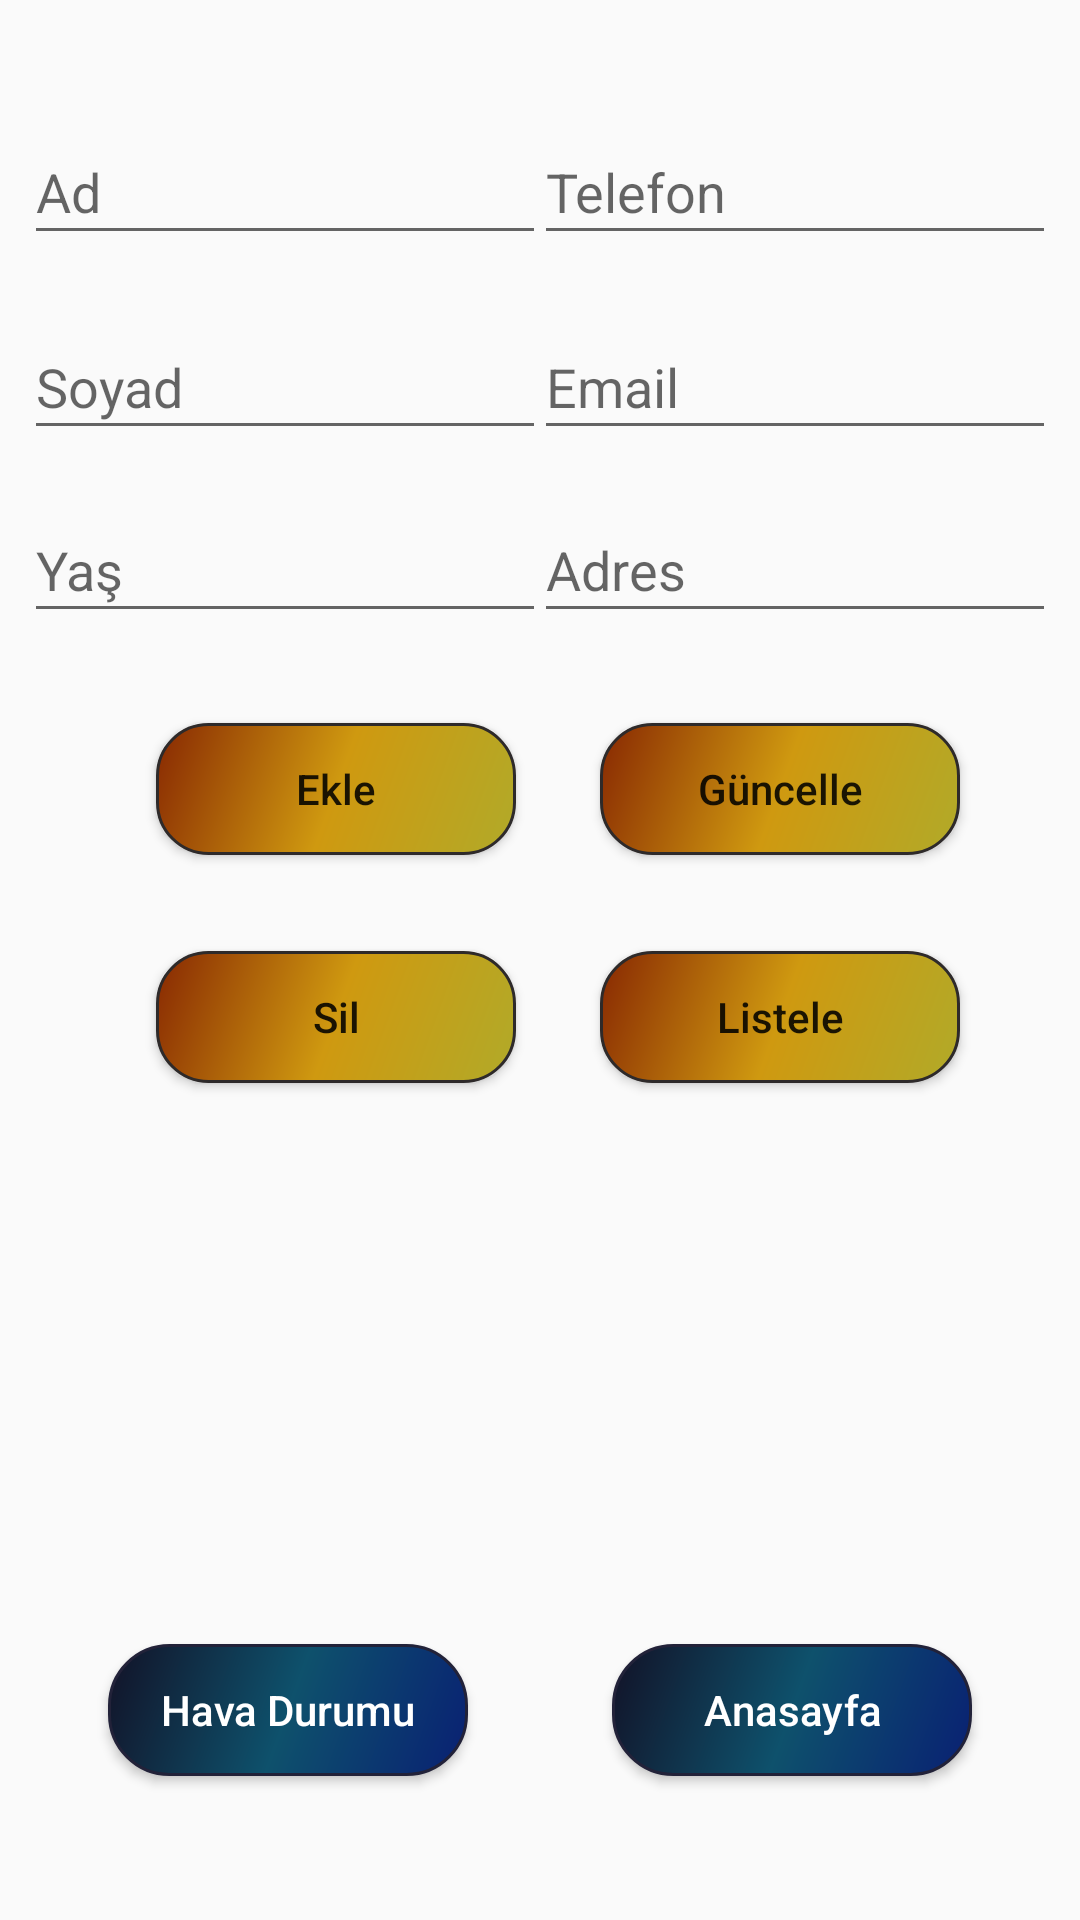

The Android layout XML behind this screen, and the referenced resources:
<!-- AndroidManifest.xml: application theme Theme.PersonaApp -->
<!-- res/layout/activity_personsqlcrud.xml -->
<?xml version="1.0" encoding="utf-8"?>
<androidx.constraintlayout.widget.ConstraintLayout xmlns:android="http://schemas.android.com/apk/res/android"
    xmlns:app="http://schemas.android.com/apk/res-auto"
    xmlns:tools="http://schemas.android.com/tools"
    android:layout_width="match_parent"
    android:layout_height="match_parent"
    app:flow_horizontalAlign="start"
    app:layout_scrollFlags="scroll"
    tools:context=".personsqlcrud">

    <EditText
        android:id="@+id/edtmail"
        android:layout_width="174dp"
        android:layout_height="45dp"
        android:layout_marginTop="20dp"
        android:layout_marginEnd="8dp"
        android:autofillHints=""
        android:ems="10"
        android:hint="@string/email"
        android:inputType="textPersonName"
        app:layout_constraintEnd_toEndOf="parent"
        app:layout_constraintTop_toBottomOf="@+id/edttelefon" />

    <EditText
        android:id="@+id/edtad"
        android:layout_width="174dp"
        android:layout_height="45dp"
        android:layout_marginStart="8dp"
        android:layout_marginTop="40dp"
        android:autofillHints=""
        android:ems="10"
        android:hint="@string/ad"
        android:inputType="textPersonName"
        app:layout_constraintStart_toStartOf="parent"
        app:layout_constraintTop_toTopOf="parent" />

    <EditText
        android:id="@+id/edttelefon"
        android:layout_width="174dp"
        android:layout_height="45dp"
        android:layout_marginTop="40dp"
        android:layout_marginEnd="8dp"
        android:autofillHints=""
        android:ems="10"
        android:hint="@string/telefon"
        android:inputType="textPersonName"
        app:layout_constraintEnd_toEndOf="parent"
        app:layout_constraintTop_toTopOf="parent" />

    <EditText
        android:id="@+id/edtyas"
        android:layout_width="174dp"
        android:layout_height="45dp"
        android:layout_marginStart="8dp"
        android:layout_marginTop="16dp"
        android:autofillHints=""
        android:ems="10"
        android:hint="@string/yas"
        android:inputType="textPersonName"
        app:layout_constraintStart_toStartOf="parent"
        app:layout_constraintTop_toBottomOf="@+id/edtsoyad" />

    <EditText
        android:id="@+id/edtsoyad"
        android:layout_width="174dp"
        android:layout_height="45dp"
        android:layout_marginStart="8dp"
        android:layout_marginTop="20dp"
        android:autofillHints=""
        android:ems="10"
        android:hint="@string/soyad"
        android:inputType="textPersonName"
        app:layout_constraintStart_toStartOf="parent"
        app:layout_constraintTop_toBottomOf="@+id/edtad" />

    <Button
        android:id="@+id/hd"
        android:layout_width="120dp"
        android:layout_height="44dp"
        android:layout_marginStart="36dp"
        android:layout_marginBottom="48dp"
        android:background="@drawable/dsn"
        android:text="@string/hava_drmbtn"
        android:textAllCaps="false"
        android:textColor="#FFFFFF"
        app:layout_constraintBottom_toBottomOf="parent"
        app:layout_constraintStart_toStartOf="parent" />

    <Button
        android:id="@+id/Anaekrann"
        android:layout_width="120dp"
        android:layout_height="44dp"
        android:layout_marginEnd="36dp"
        android:layout_marginBottom="48dp"
        android:background="@drawable/dsn"
        android:text="@string/mainpage"
        android:textAllCaps="false"
        android:textColor="#FFFFFF"
        app:layout_constraintBottom_toBottomOf="parent"
        app:layout_constraintEnd_toEndOf="parent" />

    <Button
        android:id="@+id/Personadd"
        android:layout_width="120dp"
        android:layout_height="44dp"
        android:layout_marginStart="52dp"
        android:layout_marginTop="30dp"
        android:background="@drawable/dsn2"
        android:text="@string/add"
        android:textAllCaps="false"
        app:layout_constraintStart_toStartOf="parent"
        app:layout_constraintTop_toBottomOf="@+id/edtyas" />

    <Button
        android:id="@+id/Persondelete"
        android:layout_width="120dp"
        android:layout_height="44dp"
        android:layout_marginStart="52dp"
        android:layout_marginTop="32dp"
        android:background="@drawable/dsn2"
        android:text="@string/sil"
        android:textAllCaps="false"
        app:layout_constraintStart_toStartOf="parent"
        app:layout_constraintTop_toBottomOf="@+id/Personadd" />

    <Button
        android:id="@+id/Personupdate"
        android:layout_width="120dp"
        android:layout_height="44dp"
        android:layout_marginTop="30dp"
        android:layout_marginEnd="40dp"
        android:background="@drawable/dsn2"
        android:text="@string/guncelle"
        android:textAllCaps="false"
        app:layout_constraintEnd_toEndOf="parent"
        app:layout_constraintTop_toBottomOf="@+id/edtadres" />

    <Button
        android:id="@+id/PersonList"
        android:layout_width="120dp"
        android:layout_height="44dp"
        android:layout_marginStart="90dp"
        android:layout_marginTop="32dp"
        android:layout_marginEnd="40dp"
        android:background="@drawable/dsn2"
        android:text="@string/listele"
        android:textAllCaps="false"
        app:layout_constraintEnd_toEndOf="parent"
        app:layout_constraintHorizontal_bias="1.0"
        app:layout_constraintStart_toEndOf="@+id/Persondelete"
        app:layout_constraintTop_toBottomOf="@+id/Personupdate" />

    <EditText
        android:id="@+id/edtadres"
        android:layout_width="174dp"
        android:layout_height="45dp"
        android:layout_marginTop="16dp"
        android:layout_marginEnd="8dp"
        android:autofillHints=""
        android:ems="10"
        android:hint="@string/adres"
        android:inputType="textPersonName"
        app:layout_constraintEnd_toEndOf="parent"
        app:layout_constraintTop_toBottomOf="@+id/edtmail" />

    <TextView
        android:id="@+id/Persontextview"
        android:layout_width="327dp"
        android:layout_height="244dp"
        android:layout_centerHorizontal="true"
        android:layout_marginVertical="5dp"
        android:layout_marginStart="28dp"
        android:layout_marginTop="63dp"
        android:layout_marginEnd="28dp"
        android:layout_marginBottom="24dp"
        android:textAlignment="textStart"
        android:scrollbarAlwaysDrawVerticalTrack="true"
        android:scrollbars="vertical"
        android:textSize="18sp"
        android:textStyle="bold"
        app:layout_constraintBottom_toTopOf="@+id/hd"
        app:layout_constraintEnd_toEndOf="parent"
        app:layout_constraintHorizontal_bias="0.675"
        app:layout_constraintStart_toStartOf="parent"
        app:layout_constraintTop_toBottomOf="@+id/PersonList"
        app:layout_constraintVertical_bias="0.371" />
</androidx.constraintlayout.widget.ConstraintLayout>
<!-- resources referenced by this layout -->
<resources>
  <!-- drawable dsn (drawable) -->
  <?xml version="1.0" encoding="utf-8"?>
  <shape xmlns:android="http://schemas.android.com/apk/res/android">
      <gradient
          android:startColor="#092073"
          android:centerColor="#0E516C"
          android:endColor="#121227"
          android:angle="135"
          />
  
      <corners
          android:radius="20dp"
  
          />
  
  
      <stroke
  
          android:color="#222239"
          android:width="1dp"
          />
  
  </shape>
  <!-- drawable dsn2 (drawable) -->
  <?xml version="1.0" encoding="utf-8"?>
  <shape xmlns:android="http://schemas.android.com/apk/res/android">
      <gradient
          android:startColor="#B1AA29"
          android:centerColor="#CF9910"
          android:endColor="#882802"
          android:angle="135"
          />
  
      <corners
          android:radius="17dp"
  
          />
  
  
      <stroke
  
          android:color="#2E2A2A"
          android:width="1dp"
          />
  
  </shape>
  <string name="ad">Ad</string>
  <string name="add">Ekle</string>
  <string name="adres">Adres</string>
  <string name="email">Email</string>
  <string name="guncelle">Güncelle</string>
  <string name="hava_drmbtn">Hava Durumu</string>
  <string name="listele">Listele</string>
  <string name="mainpage">Anasayfa</string>
  <string name="sil">Sil</string>
  <string name="soyad">Soyad</string>
  <string name="telefon">Telefon</string>
  <string name="yas">Yaş</string>
  <style name="Theme.PersonaApp" parent="Theme.Design.Light.NoActionBar">
          
          <item name="colorPrimary">@color/purple_500</item>
          <item name="colorPrimaryVariant">@color/purple_700</item>
          <item name="colorOnPrimary">@color/white</item>
          
          <item name="colorSecondary">@color/teal_200</item>
          <item name="colorSecondaryVariant">@color/teal_700</item>
          <item name="colorOnSecondary">@color/black</item>
          
          <item name="android:statusBarColor" tools:targetApi="l">?attr/colorPrimaryVariant</item>
          
          <item name="windowActionBar">false</item>
          <item name="windowNoTitle">true</item>
  
  
      </style>
  <!-- not gathered from this repository: default colours our renderer supplied (Android Studio template values) -->
  <color name="purple_500">#FF6200EE</color>
  <color name="purple_700">#FF3700B3</color>
  <color name="teal_200">#FF03DAC5</color>
  <color name="teal_700">#FF018786</color>
  <color name="black">#FF000000</color>
  <color name="white">#FFFFFFFF</color>
</resources>
